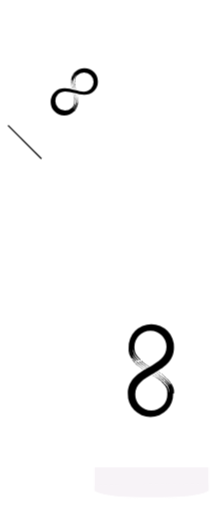
t = 0.00 s
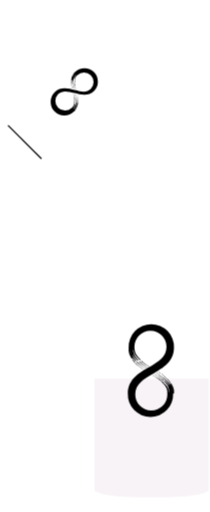
t = 0.75 s
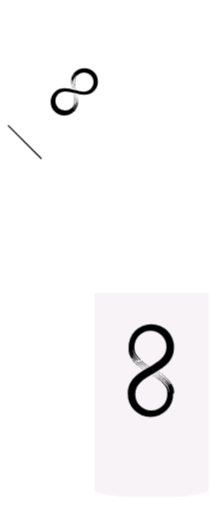
t = 1.50 s
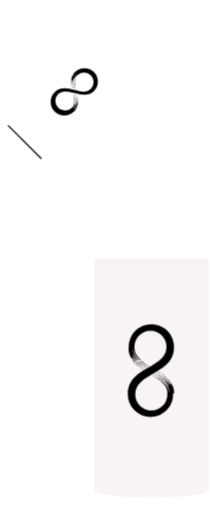
t = 2.25 s

The animated SVG that drew these frames (rendered in a browser with its animation timeline set to each time). Animation: 1 CSS @keyframes rule; one cycle of 3.00 s, repeats indefinitely.

<svg xmlns="http://www.w3.org/2000/svg" viewBox="0 0 82.16 200.5"><defs><style>@keyframes fill{0%{transform:scaleY(.1)}}.prefix__prefix__a{fill:#f7f3f7}.prefix__prefix__b{fill:none;stroke:#fff;stroke-miterlimit:10;stroke-width:.5px}.prefix__prefix__h,.prefix__prefix__i{fill:#000}</style></defs><path class="prefix__prefix__a" style="will-change:transform;transform-origin:100% 96%;animation:fill 3s ease infinite" d="M36.73 97.96H81.91999999999999V189.95999999999998H36.73z"/><path class="prefix__prefix__a" d="M81.67,191.9s-2.85,3-21.78,3c-21.32,0-23.41-3-23.41-3v-2.3l45.19-.33Z" transform="translate(.25 .25)"/><path class="prefix__prefix__b" d="M36.48,69.38V191.9s.62,2.8,21.63,2.8H60c21,0,21.63-2.8,21.63-2.8V69.38" transform="translate(.25 .25)"/><path class="prefix__prefix__b" d="M37.37,192.6v3.51S38,200,58.15,200H60c20.17,0,20.77-3.89,20.77-3.89V192.6" transform="translate(.25 .25)"/><path d="M60.27,40c0-2.77-.08-10.82-.08-13.3,0-5.89-1.74-9.54-8.1-9.54h-5.3v3.31l4.68-.6c4,0,6.05,1.39,6.05,6.14,0,2.53.08,11.77.08,14,0,4.33-2.05,8.68,1.37,8.68C62.13,48.68,60.27,44.07,60.27,40Z" transform="translate(.25 .25)" stroke="#fff" stroke-linejoin="round" stroke-linecap="round" stroke-width=".5" fill="none"/><path d="M81.67,69.38c0-4-10.24-6-10.24-9.87v-7H46.55v7c0,3.64-10.09,6.14-10.09,9.87Z" transform="translate(.25 .25)" stroke-linejoin="round" stroke-width=".5" stroke="#fff" fill="none"/><path class="prefix__prefix__b" d="M46.8 59.76L71.68 59.76"/><path transform="rotate(-45 28.345 36.66)" stroke="#fff" fill="#fff" stroke-linejoin="round" stroke-linecap="round" stroke-width=".5" d="M-2.32 27.59H58.16V46.08H-2.32z"/><path stroke="#000" stroke-linejoin="round" stroke-width=".5" fill="none" d="M16.18 62.15L3.1 49.07"/><path transform="rotate(-.27 106.218 -48.557)" stroke="#fff" fill="#fff" stroke-linejoin="round" stroke-width=".5" d="M42.74 0.04H61.230000000000004V8.86H42.74z"/><path class="prefix__prefix__h" d="M27.82 30.71a.12.12 0 0 0 0-.17.13.13 0 1 0-.19.17A.13.13 0 0 0 27.82 30.71zM27.77 31a.12.12 0 0 0 0-.17.11.11 0 0 0-.16 0 .1.1 0 0 0 0 .16A.12.12 0 0 0 27.77 31z" transform="translate(.25 .25)"/><path class="prefix__prefix__h" d="M27.73 31.21a.1.1 0 0 0 0-.15.11.11 0 1 0-.14.17A.11.11 0 0 0 27.73 31.21zM27.7 31.49a.11.11 0 0 0 0-.15.11.11 0 0 0-.15 0 .11.11 0 1 0 .18.13zM27.68 31.77a.1.1 0 0 0 0-.14.1.1 0 0 0-.14 0 .1.1 0 1 0 .18.1zM27.67 32.07a.1.1 0 1 0-.13 0A.1.1 0 0 0 27.67 32.07zM27.56 32.44a.09.09 0 1 0-.06-.12A.1.1 0 0 0 27.56 32.44zM27.59 32.77a.08.08 0 0 0 .11-.06.09.09 0 1 0-.11.06zM27.65 33.12a.07.07 0 0 0 .09-.07.08.08 0 0 0-.07-.1.1.1 0 0 0-.1.07A.09.09 0 0 0 27.65 33.12zM27.72 33.48s.08 0 .08-.08a.08.08 0 1 0-.08.08zM27.72 33.79a.08.08 0 0 0 .09.07.08.08 0 0 0 .07-.08.08.08 0 1 0-.16 0zM27.83 34.19a.06.06 0 0 0 .08.06.07.07 0 0 0 .06-.09s0-.06-.08-.06A.07.07 0 0 0 27.83 34.19zM28 31.68a.11.11 0 0 0-.06.15.11.11 0 0 0 .14.07.12.12 0 0 0 .07-.15A.12.12 0 0 0 28 31.68zM28 31.93a.1.1 0 0 0-.06.14.11.11 0 0 0 .14.07.12.12 0 0 0 .06-.14A.11.11 0 0 0 28 31.93zM28 32.19a.09.09 0 0 0-.06.13.1.1 0 0 0 .13.07.12.12 0 0 0 .06-.14A.1.1 0 0 0 28 32.19zM28 32.46a.08.08 0 0 0-.05.12.08.08 0 0 0 .12.06.1.1 0 1 0-.07-.18zM28.07 32.73a.09.09 0 1 0 .12.06A.09.09 0 0 0 28.07 32.73zM28.11 33a.1.1 0 0 0-.06.12.09.09 0 0 0 .12 0 .09.09 0 0 0 .06-.11A.1.1 0 0 0 28.11 33zM28.16 33.3a.09.09 0 0 0-.05.11.08.08 0 1 0 .16 0A.09.09 0 0 0 28.16 33.3zM28.17 33.71a.08.08 0 0 0 .1.06.09.09 0 0 0 .06-.1.07.07 0 0 0-.1-.06A.08.08 0 0 0 28.17 33.71zM28.24 34a.07.07 0 0 0 .09.06.08.08 0 1 0 0-.15A.07.07 0 0 0 28.24 34zM28.31 34.33a.08.08 0 0 0 .15 0 .07.07 0 0 0-.09-.06A.08.08 0 0 0 28.31 34.33zM28.43 32a.11.11 0 1 0 .09.2.11.11 0 0 0 .06-.14A.11.11 0 0 0 28.43 32zM28.45 32.29a.12.12 0 0 0-.06.15.11.11 0 0 0 .14.05.1.1 0 0 0 .06-.14A.12.12 0 0 0 28.45 32.29zM28.43 32.69a.1.1 0 0 0 .13.06.09.09 0 0 0 .05-.13.1.1 0 0 0-.13-.06A.09.09 0 0 0 28.43 32.69zM28.47 33a.09.09 0 0 0 .12.06.1.1 0 0 0 .06-.13.1.1 0 0 0-.13 0A.08.08 0 0 0 28.47 33zM28.57 33.12a.09.09 0 0 0 .06.18.08.08 0 0 0 .05-.12A.08.08 0 0 0 28.57 33.12zM28.62 33.42a.08.08 0 0 0-.05.11.09.09 0 0 0 .16-.06A.08.08 0 0 0 28.62 33.42zM28.68 33.72a.1.1 0 0 0-.05.11.08.08 0 0 0 .11.05.07.07 0 0 0 .05-.1A.09.09 0 0 0 28.68 33.72zM28.71 34.14a.07.07 0 0 0 .1 0 .08.08 0 0 0 .05-.1.09.09 0 0 0-.1-.05S28.69 34.1 28.71 34.14zM28.79 34.46a.08.08 0 0 0 .09.06.09.09 0 0 0 .05-.1.07.07 0 0 0-.09-.05A.07.07 0 0 0 28.79 34.46zM28.82 32.34a.11.11 0 0 0 0 .16.12.12 0 1 0 .12-.2A.11.11 0 0 0 28.82 32.34z" transform="translate(.25 .25)"/><path class="prefix__prefix__h" d="M28.84,32.59a.12.12,0,0,0,.05.15.11.11,0,0,0,.15,0,.12.12,0,0,0,0-.16A.12.12,0,0,0,28.84,32.59Z" transform="translate(.25 .25)"/><path class="prefix__prefix__h" d="M28.88 32.84a.12.12 0 0 0 .05.15.11.11 0 0 0 .14-.05.1.1 0 0 0 0-.14A.11.11 0 0 0 28.88 32.84zM28.93 33.11a.09.09 0 0 0 0 .13.11.11 0 0 0 .14-.05.1.1 0 0 0-.05-.13A.09.09 0 0 0 28.93 33.11zM29 33.38a.09.09 0 0 0 .05.12.1.1 0 0 0 .13 0 .11.11 0 0 0-.05-.13A.1.1 0 0 0 29 33.38zM29 33.66a.08.08 0 0 0 .05.11.09.09 0 0 0 .12 0 .09.09 0 0 0-.17-.07zM29.22 33.9a.08.08 0 0 0-.11 0 .08.08 0 0 0 .05.11.08.08 0 0 0 .11 0A.08.08 0 0 0 29.22 33.9zM29.29 34.19a.08.08 0 0 0-.05.15.07.07 0 0 0 .1 0A.08.08 0 0 0 29.29 34.19zM29.42 34.6a.08.08 0 0 0-.05-.1.07.07 0 0 0-.1 0 .08.08 0 0 0 .05.1A.1.1 0 0 0 29.42 34.6z" transform="translate(.25 .25)"/><path class="prefix__prefix__h" d="M36.58 28A5.34 5.34 0 0 0 29 28l-.08.09-.06.07a.19.19 0 0 0-.08.1.22.22 0 0 0-.09.1.27.27 0 0 0-.09.12.18.18 0 0 0-.09.13.18.18 0 0 0-.1.14.16.16 0 0 0-.09.15.16.16 0 0 0-.1.16.16.16 0 0 0-.09.18.14.14 0 0 0-.09.18h0a.16.16 0 0 0-.08.2h0a.14.14 0 0 0-.07.2h0l0 0a.14.14 0 0 0-.05.19h0l-.05 0a.14.14 0 0 0 0 .19l0 0a.1.1 0 0 0-.07 0 .13.13 0 1 0 .18 0l0 0a.1.1 0 0 0 .07 0 .12.12 0 0 0 0-.18h0a.13.13 0 0 0 .05-.19h0a.14.14 0 0 0 .07-.18h0a.14.14 0 0 0 .08-.17h0a.16.16 0 0 0 .1-.17.14.14 0 0 0 .1-.15.19.19 0 0 0 .11-.15.16.16 0 0 0 .11-.13.15.15 0 0 0 .1-.12.16.16 0 0 0 .1-.11.19.19 0 0 0 .1-.1h0s0 .05 0 .08a.19.19 0 0 0-.14.17h0a.2.2 0 0 0-.13.18h0a.18.18 0 0 0-.12.17h0a.16.16 0 0 0-.11.17v0a.16.16 0 0 0-.1.17h0a.17.17 0 0 0-.09.17s0 0 0 0a.15.15 0 0 0-.09.17 0 0 0 0 0 0 0 .14.14 0 0 0-.08.16s0 0 0 0a.14.14 0 0 0-.07.16s0 0 0 .05a.15.15 0 0 0-.08.16l0 0a.14.14 0 0 0-.07.16l0 .06a.13.13 0 0 0-.06.15A.09.09 0 0 0 28 31a.14.14 0 0 0-.07.16s0 .05.06.07a.13.13 0 0 0-.07.16.11.11 0 0 0 .08.07h0a.13.13 0 0 0-.07.16.12.12 0 0 0 .16.06.12.12 0 0 0 .07-.15.18.18 0 0 0-.08-.07h0a.12.12 0 0 0 .07-.16.1.1 0 0 0 0-.06.13.13 0 0 0 .08-.16.21.21 0 0 0 0-.06.12.12 0 0 0 .07-.16.05.05 0 0 0 0 0 .14.14 0 0 0 .07-.17l0 0a.14.14 0 0 0 .07-.17 0 0 0 0 0 0 0 .14.14 0 0 0 .08-.16v0a.14.14 0 0 0 .08-.16v0a.16.16 0 0 0 .09-.17h0a.16.16 0 0 0 .1-.17h0a.16.16 0 0 0 .1-.17.18.18 0 0 0 .12-.16.22.22 0 0 0 .12-.17A.18.18 0 0 0 29.1 29a.2.2 0 0 0 .09-.05l0 .06h0a.16.16 0 0 0-.12.15h0a.19.19 0 0 0-.11.16h0a.18.18 0 0 0-.1.16h0a.19.19 0 0 0-.09.16v0a.16.16 0 0 0-.08.16 0 0 0 0 0 0 0 .15.15 0 0 0-.08.16 0 0 0 0 0 0 0 .17.17 0 0 0-.07.16s0 0 0 0a.15.15 0 0 0-.07.15s0 0 0 0a.17.17 0 0 0-.06.16s0 0 0 .05a.14.14 0 0 0-.06.15l0 .06a.12.12 0 0 0-.05.15s0 0 0 .06a.13.13 0 0 0-.06.15.18.18 0 0 0 .05.07.14.14 0 0 0-.06.16.16.16 0 0 0 .07.07.11.11 0 0 0-.07.15.11.11 0 0 0 .1.08h0a.12.12 0 0 0-.07.15.12.12 0 0 0 .16.06.11.11 0 0 0 .06-.15.12.12 0 0 0-.1-.07h0a.12.12 0 0 0 .07-.15.16.16 0 0 0-.07-.07.13.13 0 0 0 .08-.16.1.1 0 0 0-.05-.06.14.14 0 0 0 .07-.16l0-.05a.14.14 0 0 0 .06-.16s0 0 0-.05a.13.13 0 0 0 .06-.15.05.05 0 0 0 0 0 .16.16 0 0 0 .07-.16l0 0a.15.15 0 0 0 .08-.16s0 0 0 0a.16.16 0 0 0 .07-.16h0a.18.18 0 0 0 .08-.16h0a.15.15 0 0 0 .09-.16h0a.17.17 0 0 0 .09-.16.18.18 0 0 0 .1-.15 40257001730887.86 40257001730887.86 0 0 1 .22-.3.17.17 0 0 0 .13-.14l.05 0a.11.11 0 0 0 0 .08.2.2 0 0 0-.12.16 29890029414942.3 29890029414942.3 0 0 1-.2.34.18.18 0 0 0-.08.18.18.18 0 0 0-.08.17.18.18 0 0 0-.07.19.16.16 0 0 0-.06.18h0a.17.17 0 0 0-.05.19h0a.14.14 0 0 0 0 .19h0a.16.16 0 0 0 0 .2h0a.14.14 0 0 0 0 .19l0 0a.13.13 0 0 0 0 .19l0 0a.14.14 0 0 0 0 .2h0s0 0 0 0a.13.13 0 0 0 0 .18h0l0 0a.13.13 0 0 0 0 .18h0a.12.12 0 0 0-.05.05.12.12 0 0 0 0 .17.13.13 0 0 0 .16 0 .12.12 0 0 0 0-.17h0L29 32a.13.13 0 0 0 0-.18h0l0 0a.13.13 0 0 0 0-.18l0 0a.14.14 0 0 0 0-.18l0 0a.13.13 0 0 0 0-.18h0a.15.15 0 0 0 0-.18h0a.17.17 0 0 0 0-.18h0a.17.17 0 0 0 0-.18h0a.15.15 0 0 0 .06-.17.16.16 0 0 0 .06-.17.19.19 0 0 0 .08-.17.18.18 0 0 0 .08-.16.19.19 0 0 0 .09-.15.16.16 0 0 0 .09-.15.19.19 0 0 0 .11-.15.21.21 0 0 0 .11-.15.22.22 0 0 0 .13-.14s.07 0 .09-.06l.08-.09a3.77 3.77 0 0 1 5.33 5.33c-1.7 1.7-3.82 1.14-6.27.49l-.05 0c-2.6-.69-5.53-1.47-7.88.88a5.32 5.32 0 0 0 7.53 7.53l.08-.08h0a.21.21 0 0 0 .06-.08A.16.16 0 0 0 29 43a.22.22 0 0 0 .09-.1.27.27 0 0 0 .09-.12.18.18 0 0 0 .09-.13.18.18 0 0 0 .1-.14.2.2 0 0 0 .1-.15.15.15 0 0 0 .09-.16 4.52 4.52 0 0 0 .18-.36h0a.16.16 0 0 0 .08-.2h0a.15.15 0 0 0 .06-.2h0a.14.14 0 0 0 .05-.19 0 0 0 0 0 0 0l0 0a.13.13 0 0 0 0-.19l0 0a.08.08 0 0 0 .07 0 .13.13 0 1 0-.16-.2.14.14 0 0 0 0 .18l0 0a.1.1 0 0 0-.07 0 .13.13 0 0 0 0 .18h0a.13.13 0 0 0-.05.19h0a.14.14 0 0 0-.07.18h0a.14.14 0 0 0-.08.17h0a.17.17 0 0 0-.11.17.17.17 0 0 0-.1.16.16.16 0 0 0-.11.14.17.17 0 0 0-.1.13.15.15 0 0 0-.11.12.18.18 0 0 0-.1.11.19.19 0 0 0-.1.1h0s0-.05 0-.08a.18.18 0 0 0 .14-.17h0a.2.2 0 0 0 .13-.18h0a.17.17 0 0 0 .12-.17h0a.16.16 0 0 0 .11-.17v0a.14.14 0 0 0 .1-.16v0a.17.17 0 0 0 .09-.17v0a.15.15 0 0 0 .08-.17 0 0 0 0 0 0 0 .17.17 0 0 0 .09-.17l0 0a.15.15 0 0 0 .08-.16l0 0a.17.17 0 0 0 .07-.16s0 0 0-.05a.14.14 0 0 0 .07-.16l0-.06a.13.13 0 0 0 .06-.15.09.09 0 0 0 0-.06.14.14 0 0 0 .07-.16l-.06-.07a.12.12 0 0 0 .07-.15.11.11 0 0 0-.08-.08h0a.12.12 0 0 0 .07-.15.12.12 0 0 0-.16-.07.12.12 0 0 0-.07.15.18.18 0 0 0 .08.07h0a.12.12 0 0 0-.07.16.1.1 0 0 0 0 .06.13.13 0 0 0-.08.16l0 .06a.13.13 0 0 0-.07.16.05.05 0 0 0 0 0 .15.15 0 0 0-.07.17l0 0a.13.13 0 0 0-.07.16v0a.15.15 0 0 0-.08.16s0 0 0 0a.14.14 0 0 0-.08.16v0a.17.17 0 0 0-.09.17h0a.16.16 0 0 0-.1.17h0a.17.17 0 0 0-.1.17.18.18 0 0 0-.12.17.19.19 0 0 0-.12.16.18.18 0 0 0-.13.16.14.14 0 0 0-.08 0 .14.14 0 0 0 0-.06h0a.19.19 0 0 0 .12-.15h0a.19.19 0 0 0 .11-.16h0a.18.18 0 0 0 .1-.16h0a.19.19 0 0 0 .09-.16v0a.16.16 0 0 0 .08-.16v0a.15.15 0 0 0 .08-.16s0 0 0 0A.14.14 0 0 0 29.3 41s0 0 0 0a.15.15 0 0 0 .07-.15s0 0 0-.05a.13.13 0 0 0 .06-.15s0 0 0 0a.13.13 0 0 0 .06-.15l0-.06a.12.12 0 0 0 .05-.15s0 0 0-.06a.13.13 0 0 0 .06-.16.15.15 0 0 0-.05-.06.12.12 0 0 0 .06-.16.13.13 0 0 0-.06-.07.11.11 0 0 0 .06-.15.11.11 0 0 0-.1-.08h0a.12.12 0 0 0 .07-.15.12.12 0 0 0-.16-.06.11.11 0 0 0-.06.15.12.12 0 0 0 .1.07h0a.11.11 0 0 0-.06.15.09.09 0 0 0 .06.07.13.13 0 0 0-.08.16.1.1 0 0 0 .05.06.14.14 0 0 0-.07.16.1.1 0 0 0 0 0 .14.14 0 0 0-.07.16.13.13 0 0 0 0 0 .12.12 0 0 0-.07.15l0 0a.16.16 0 0 0-.07.16l0 0a.13.13 0 0 0-.07.16v0a.16.16 0 0 0-.07.16 0 0 0 0 0 0 0 .15.15 0 0 0-.08.16h0a.17.17 0 0 0-.09.16h0a.19.19 0 0 0-.09.16.18.18 0 0 0-.1.15.21.21 0 0 0-.11.15.19.19 0 0 0-.11.15.19.19 0 0 0-.13.14l-.05 0a.13.13 0 0 0 0-.08.2.2 0 0 0 .12-.16 12454178922891.74 12454178922891.74 0 0 1 .2-.34.21.21 0 0 0 .09-.18 62583237997557.33 62583237997557.33 0 0 1 .14-.36.16.16 0 0 0 .06-.18h0a.15.15 0 0 0 .05-.19h0a.14.14 0 0 0 0-.19h0a.15.15 0 0 0 0-.19l0 0a.14.14 0 0 0 0-.19l0 0a.14.14 0 0 0 0-.19l0 0a.14.14 0 0 0 0-.2h0l0 0a.14.14 0 0 0 0-.19h0l0 0a.14.14 0 0 0 0-.18h0a.12.12 0 0 0 .05 0A.13.13 0 0 0 29 39a.14.14 0 0 0-.17 0 .12.12 0 0 0 0 .17h0a.1.1 0 0 0 0 0 .13.13 0 0 0 0 .18h0l-.05 0a.13.13 0 0 0 0 .18l0 0a.14.14 0 0 0 0 .18l0 0a.14.14 0 0 0 0 .18h0a.15.15 0 0 0 0 .18h0a.15.15 0 0 0 0 .18h0a.16.16 0 0 0-.05.18h0a28532314006867.39 28532314006867.39 0 0 1-.12.34.19.19 0 0 0-.08.17.18.18 0 0 0-.08.16.19.19 0 0 0-.09.15.2.2 0 0 0-.09.16.19.19 0 0 0-.11.14.21.21 0 0 0-.11.15.2.2 0 0 0-.13.14s-.07 0-.09.06l-.08.09a3.77 3.77 0 0 1-5.33-5.33c1.71-1.71 4-1.11 6.36-.47l.08 0c2.54.67 5.42 1.44 7.77-.9A5.35 5.35 0 0 0 36.58 28zm-7.44.5l-.06 0h0s.05 0 .06 0S29.15 28.46 29.14 28.48zm.15.39h0s-.05 0-.06 0 0 0 0-.06l.07 0S29.29 28.86 29.29 28.87zm.14-.15l-.05 0v0l.05 0zm.26.28h0a.17.17 0 0 1 0-.05h0zm-1 13.8l.06 0h0l-.06 0zm-.15-.4h0l.07 0a.14.14 0 0 0 0 .06.07.07 0 0 0-.06 0S28.55 42.41 28.55 42.4zm-.13.15l0 0s0 0 0 0l-.05 0zm-.27-.28h0a.08.08 0 0 0 0 .05h0zM30 40.56a.12.12 0 0 0 0 .17.14.14 0 0 0 .18 0 .12.12 0 0 0 0-.17A.12.12 0 0 0 30 40.56zM30.07 40.31a.12.12 0 0 0 0 .17.11.11 0 0 0 .16 0 .1.1 0 0 0 0-.16A.12.12 0 0 0 30.07 40.31zM30.12 40.06a.1.1 0 0 0 0 .15.11.11 0 1 0 .14-.17A.1.1 0 0 0 30.12 40.06zM30.15 39.78a.1.1 0 0 0 0 .15.1.1 0 0 0 .15 0 .11.11 0 0 0-.18-.12zM30.17 39.5a.11.11 0 0 0 0 .14.11.11 0 0 0 .15 0 .12.12 0 0 0 0-.14A.1.1 0 0 0 30.17 39.5zM30.17 39.2a.1.1 0 0 0 0 .13.09.09 0 0 0 .13 0 .1.1 0 0 0-.05-.13A.1.1 0 0 0 30.17 39.2zM30.28 38.83a.09.09 0 0 0-.12.06.1.1 0 0 0 .06.12.09.09 0 0 0 .06-.18zM30.25 38.5a.09.09 0 0 0-.11.06.09.09 0 0 0 .07.11.09.09 0 0 0 .1-.06A.08.08 0 0 0 30.25 38.5zM30.19 38.15a.08.08 0 0 0-.09.07.08.08 0 0 0 .07.1.1.1 0 0 0 .1-.08S30.24 38.16 30.19 38.15zM30.13 37.79a.08.08 0 0 0-.09.08.08.08 0 0 0 .16 0A.07.07 0 0 0 30.13 37.79z" transform="translate(.25 .25)"/><path class="prefix__prefix__h" d="M30.12 37.48a.08.08 0 0 0-.08-.07.08.08 0 0 0-.08.08.09.09 0 0 0 .09.08A.09.09 0 0 0 30.12 37.48zM30 37.08a.08.08 0 0 0-.09-.06.07.07 0 0 0-.06.09s.05.06.09.06A.09.09 0 0 0 30 37.08zM29.86 39.59a.12.12 0 0 0 .07-.15.11.11 0 0 0-.15-.06.11.11 0 0 0-.07.14A.12.12 0 0 0 29.86 39.59zM29.85 39.33a.09.09 0 0 0 .06-.13.1.1 0 0 0-.14-.06.1.1 0 0 0-.06.13A.1.1 0 0 0 29.85 39.33z" transform="translate(.25 .25)"/><path class="prefix__prefix__h" d="M29.89 39a.09.09 0 0 0-.13-.06.1.1 0 0 0-.06.13.11.11 0 0 0 .14.06A.09.09 0 0 0 29.89 39zM29.81 38.81a.08.08 0 0 0 .05-.12.09.09 0 0 0-.12-.06.1.1 0 1 0 .07.18zM29.77 38.54a.09.09 0 1 0-.12-.06A.09.09 0 0 0 29.77 38.54zM29.73 38.26a.1.1 0 0 0 .06-.12.1.1 0 0 0-.12 0 .08.08 0 0 0-.05.11A.09.09 0 0 0 29.73 38.26zM29.68 38a.09.09 0 0 0 .05-.11.08.08 0 1 0-.16 0A.09.09 0 0 0 29.68 38zM29.67 37.56a.08.08 0 0 0-.1-.06.1.1 0 0 0-.06.1.09.09 0 0 0 .11.06A.07.07 0 0 0 29.67 37.56zM29.6 37.26a.07.07 0 0 0-.09-.06.08.08 0 0 0-.06.09.08.08 0 0 0 .1.06A.07.07 0 0 0 29.6 37.26zM29.53 36.94a.08.08 0 0 0-.15 0 .07.07 0 0 0 .09.06A.08.08 0 0 0 29.53 36.94zM29.41 39.23a.1.1 0 0 0 .06-.14.11.11 0 0 0-.15-.06.12.12 0 0 0-.06.14A.11.11 0 0 0 29.41 39.23zM29.39 39a.12.12 0 0 0 .06-.14.11.11 0 0 0-.14-.06.1.1 0 0 0-.06.14A.12.12 0 0 0 29.39 39zM29.36 38.71a.1.1 0 0 0 .06-.13.11.11 0 0 0-.14-.06.09.09 0 0 0-.05.13A.1.1 0 0 0 29.36 38.71zM29.32 38.43a.09.09 0 0 0 .06-.12.1.1 0 0 0-.13-.06.1.1 0 0 0-.05.13A.09.09 0 0 0 29.32 38.43zM29.28 38.15a.1.1 0 0 0-.07-.18.09.09 0 0 0-.05.12A.09.09 0 0 0 29.28 38.15zM29.22 37.85a.09.09 0 0 0-.06-.16.08.08 0 0 0-.05.11A.08.08 0 0 0 29.22 37.85zM29.16 37.55a.1.1 0 0 0 .05-.11.08.08 0 0 0-.11 0 .08.08 0 0 0-.05.1A.09.09 0 0 0 29.16 37.55zM29.14 37.13s-.06-.07-.1-.05a.07.07 0 0 0-.05.1.07.07 0 0 0 .09 0A.08.08 0 0 0 29.14 37.13zM29.06 36.81s-.06-.07-.1-.05a.07.07 0 0 0 0 .14A.08.08 0 0 0 29.06 36.81zM29 38.93a.12.12 0 0 0-.05-.16.13.13 0 0 0-.16 0 .12.12 0 0 0 .21.12z" transform="translate(.25 .25)"/><path class="prefix__prefix__h" d="M29 38.68a.11.11 0 1 0-.2-.1.11.11 0 0 0 0 .15A.12.12 0 0 0 29 38.68zM29 38.43a.11.11 0 0 0-.05-.15.11.11 0 0 0-.14 0 .1.1 0 0 0 .05.14A.1.1 0 0 0 29 38.43zM28.92 38.16a.1.1 0 0 0-.05-.13.11.11 0 0 0-.14 0 .1.1 0 0 0 .05.13A.1.1 0 0 0 28.92 38.16zM28.86 37.89a.09.09 0 0 0-.05-.12.08.08 0 0 0-.12 0 .11.11 0 0 0 0 .13A.1.1 0 0 0 28.86 37.89zM28.8 37.61a.08.08 0 0 0-.05-.11.09.09 0 0 0-.12 0 .09.09 0 0 0 .05.12A.08.08 0 0 0 28.8 37.61zM28.62 37.38a.09.09 0 0 0 .11-.05.08.08 0 0 0-.05-.11.08.08 0 0 0-.11 0A.1.1 0 0 0 28.62 37.38zM28.65 37a.07.07 0 0 0 0-.1.07.07 0 0 0-.1 0 .09.09 0 0 0 .05.11A.07.07 0 0 0 28.65 37zM28.42 36.68a.07.07 0 0 0 0 .09.07.07 0 0 0 .1 0 .08.08 0 0 0-.05-.1A.09.09 0 0 0 28.42 36.68z" transform="translate(.25 .25)"/><path class="prefix__prefix__i" d="M51.7 140.33a.19.19 0 0 0-.21.19.2.2 0 0 0 .19.22.22.22 0 0 0 .22-.2.2.2 0 0 0-.2-.21M51.92 140.7a.2.2 0 1 0 .2.19.19.19 0 0 0-.2-.19M52.17 141.08a.19.19 0 0 0-.17.2.19.19 0 0 0 .21.17.19.19 0 1 0 0-.37M52.45 141.46a.17.17 0 0 0-.14.21.18.18 0 0 0 .21.14.18.18 0 0 0 .14-.21.17.17 0 0 0-.21-.14M52.85 142.17A.18.18 0 0 0 53 142a.16.16 0 0 0-.21-.11.17.17 0 0 0-.12.21.18.18 0 0 0 .21.12M53.1 142.22a.16.16 0 0 0-.09.21.17.17 0 0 0 .21.1.17.17 0 0 0 .1-.22.18.18 0 0 0-.22-.09M53.48 142.6a.16.16 0 0 0-.07.21.16.16 0 1 0 .28-.14.15.15 0 0 0-.21-.07M53.9 143a.15.15 0 0 0 0 .2.14.14 0 0 0 .21 0 .15.15 0 0 0 0-.2.16.16 0 0 0-.21-.05M54.53 143.58a.15.15 0 0 0 0-.2.14.14 0 0 0-.2 0 .12.12 0 0 0 0 .19.14.14 0 0 0 .2 0M55 143.93a.14.14 0 0 0 0-.2.14.14 0 0 0-.2.19.14.14 0 0 0 .2 0M55.39 144.1a.12.12 0 0 0 0 .18.13.13 0 1 0 .17-.2.13.13 0 0 0-.18 0M56 144.46a.12.12 0 0 0 0 .17.13.13 0 0 0 .18 0 .14.14 0 0 0 0-.18.13.13 0 0 0-.17 0M53.48 141.4a.19.19 0 0 0-.25.1.18.18 0 0 0 .1.24.19.19 0 0 0 .25-.09.2.2 0 0 0-.1-.25M53.77 141.69a.18.18 0 0 0-.24.09.18.18 0 0 0 .1.24.19.19 0 0 0 .24-.09.19.19 0 0 0-.1-.24M54.08 142a.17.17 0 0 0-.14.32.17.17 0 0 0 .23-.09.18.18 0 0 0-.09-.23M54.5 142.48a.16.16 0 1 0-.22.09.18.18 0 0 0 .22-.09M54.64 142.84a.17.17 0 0 0 .21-.08.16.16 0 0 0-.08-.21.16.16 0 0 0-.13.29M55.22 143a.14.14 0 0 0-.07-.2.14.14 0 0 0-.2.07.15.15 0 0 0 .06.2.15.15 0 0 0 .21-.07M55.55 143.13a.14.14 0 0 0-.19.06.13.13 0 0 0 0 .19.15.15 0 0 0 .2 0 .15.15 0 0 0-.06-.2M55.78 143.47a.14.14 0 0 0 0 .19.13.13 0 0 0 .19 0 .14.14 0 0 0-.05-.19.14.14 0 0 0-.19.05M56.23 143.76a.13.13 0 1 0 .18 0 .12.12 0 0 0-.18 0M56.7 144a.14.14 0 0 0 0 .18.13.13 0 0 0 .15-.21.15.15 0 0 0-.18 0M54.42 141.28a.2.2 0 0 0-.25.1.18.18 0 0 0 .1.24.19.19 0 1 0 .15-.34M54.73 141.56a.19.19 0 0 0-.23.1.18.18 0 0 0 .1.23.17.17 0 0 0 .23-.09.18.18 0 0 0-.1-.24M54.85 141.94a.17.17 0 0 0 .09.22.17.17 0 0 0 .23-.09.17.17 0 0 0-.1-.22.16.16 0 0 0-.22.09M55.31 142.43a.15.15 0 0 0 .21-.08.16.16 0 0 0-.09-.22.17.17 0 0 0-.21.09.15.15 0 0 0 .09.21M55.69 142.71a.17.17 0 0 0 .21-.08.16.16 0 0 0-.09-.21.17.17 0 0 0-.2.08.17.17 0 0 0 .08.21M56.29 142.91a.15.15 0 0 0-.07-.2.14.14 0 0 0-.19.08.13.13 0 0 0 .07.19.14.14 0 0 0 .19-.07M56.65 143a.14.14 0 0 0-.19.06.15.15 0 0 0 .07.19.14.14 0 0 0 .18-.07.12.12 0 0 0-.06-.18M56.92 143.36a.13.13 0 1 0 .24.12.15.15 0 0 0-.06-.18.13.13 0 0 0-.18.06M57.45 143.82a.13.13 0 0 0 .13-.22.14.14 0 0 0-.18.05.13.13 0 0 0 .05.17M55.13 141.05a.19.19 0 1 0 .09.37.19.19 0 0 0 .14-.24.18.18 0 0 0-.23-.13M55.44 141.31a.19.19 0 0 0-.13.23.19.19 0 0 0 .23.13.19.19 0 0 0 .13-.23.19.19 0 0 0-.23-.13M55.77 141.58a.17.17 0 1 0 .11.33.17.17 0 1 0-.11-.33M56.12 141.84a.17.17 0 0 0-.1.22.18.18 0 0 0 .22.1.17.17 0 0 0 .1-.21.18.18 0 0 0-.22-.11M56.49 142.11a.16.16 0 1 0 .21.09.16.16 0 0 0-.21-.09M56.89 142.37a.16.16 0 0 0-.09.2.16.16 0 0 0 .2.08.15.15 0 0 0-.11-.28M57.3 142.64a.13.13 0 0 0-.08.18.14.14 0 0 0 .19.08.14.14 0 1 0-.11-.26M57.84 143.15a.14.14 0 1 0-.18-.07.14.14 0 0 0 .18.07M58.29 143.4a.13.13 0 0 0 .06-.17.13.13 0 0 0-.17-.06.13.13 0 0 0 .11.23" transform="translate(.25 .25)"/><path class="prefix__prefix__i" d="M67.84,153.85a.3.3,0,0,0,0-.21.32.32,0,0,0,0-.23.26.26,0,0,0,0-.24.29.29,0,0,0,0-.27.32.32,0,0,0,0-.28.29.29,0,0,0-.07-.29.28.28,0,0,0-.07-.3.27.27,0,0,0-.1-.31.25.25,0,0,0-.11-.32h0a.26.26,0,0,0-.14-.33h0s0,0,0,0a.24.24,0,0,0-.14-.31h0s0,0,0,0a.24.24,0,0,0-.16-.29h0a.2.2,0,0,0,0-.08.23.23,0,0,0-.18-.26h-.07a.16.16,0,0,0,0-.11.21.21,0,0,0-.18-.24.22.22,0,0,0-.24.19.22.22,0,0,0,.19.24h0l0,.1a.22.22,0,0,0,.17.27h0a.16.16,0,0,0,0,.07.24.24,0,0,0,.16.28.08.08,0,0,0,0,0,.25.25,0,0,0,.13.3l0,0a.24.24,0,0,0,.1.3h0a.25.25,0,0,0,.08.31.27.27,0,0,0,0,.31,4.5,4.5,0,0,1,.08.57.27.27,0,0,0,0,.26,5.53,5.53,0,0,0,0,.48.08.08,0,0,0,0,0,.34.34,0,0,0-.06-.12.32.32,0,0,0,0-.37h0a.3.3,0,0,0,0-.36h0a.29.29,0,0,0-.05-.34h0a.28.28,0,0,0-.07-.33s0,0,0,0a.3.3,0,0,0-.08-.32h0a.27.27,0,0,0-.09-.31l0,0a.27.27,0,0,0-.1-.3l0,0a.25.25,0,0,0-.1-.29s0,0-.06,0a.24.24,0,0,0-.1-.28l-.07,0a.24.24,0,0,0-.11-.28L66,150a.22.22,0,0,0-.1-.26.23.23,0,0,0-.11,0,.22.22,0,0,0-.11-.26.23.23,0,0,0-.12,0,.2.2,0,0,0-.1-.26.2.2,0,0,0-.15,0,.2.2,0,0,0-.28-.26l0,0a.2.2,0,0,0-.1-.26.19.19,0,0,0-.26.1.2.2,0,0,0,.09.26.23.23,0,0,0,.18,0l0,0a.2.2,0,0,0,.1.27.19.19,0,0,0,.13,0,.2.2,0,0,0,.1.28.2.2,0,0,0,.11,0,.22.22,0,0,0,.1.28.15.15,0,0,0,.09,0,.23.23,0,0,0,.1.28l.07,0a.25.25,0,0,0,.1.28l.06,0a.24.24,0,0,0,.1.29h0a.27.27,0,0,0,.09.3h0a.25.25,0,0,0,.09.3h0a.27.27,0,0,0,.09.31h0a.28.28,0,0,0,.08.32,11.35,11.35,0,0,1,.11.66.29.29,0,0,0,0,.34.33.33,0,0,0,0,.16.2.2,0,0,0,0-.09h0a.31.31,0,0,0,0-.32h0a.3.3,0,0,0,0-.31h0a.26.26,0,0,0-.07-.3s0,0,0,0a.26.26,0,0,0-.07-.29l0,0a.28.28,0,0,0-.09-.29h0a.27.27,0,0,0-.1-.28s0,0,0,0a.26.26,0,0,0-.1-.27l-.06,0a.25.25,0,0,0-.11-.26s0,0-.06,0a.26.26,0,0,0-.12-.26l-.08,0a.23.23,0,0,0-.11-.25.18.18,0,0,0-.1,0,.22.22,0,0,0-.12-.25.24.24,0,0,0-.12,0,.2.2,0,0,0-.11-.25.22.22,0,0,0-.14,0,.21.21,0,0,0-.11-.26.29.29,0,0,0-.16,0,.19.19,0,0,0-.1-.26.2.2,0,0,0-.22,0,.13.13,0,0,0,0-.06.2.2,0,0,0-.11-.25.19.19,0,0,0-.25.1.19.19,0,0,0,.1.26.2.2,0,0,0,.21,0l0,0a.21.21,0,0,0,.1.27.26.26,0,0,0,.15,0,.22.22,0,0,0,.11.28h.12a.22.22,0,0,0,.11.27.18.18,0,0,0,.1,0,.22.22,0,0,0,.11.26l.08,0a.25.25,0,0,0,.11.26l.07,0a.22.22,0,0,0,.11.26l0,0a.26.26,0,0,0,.11.27l0,0a.25.25,0,0,0,.11.27h0a.27.27,0,0,0,.09.29h0a.28.28,0,0,0,.08.29h0a.27.27,0,0,0,.08.29.28.28,0,0,0,.06.3.3.3,0,0,0,.05.3.29.29,0,0,0,0,.31.31.31,0,0,0,0,.31l0,.08a.27.27,0,0,0-.06-.12,9.34,9.34,0,0,0-.13-.65.34.34,0,0,0-.09-.32.32.32,0,0,0-.11-.31.28.28,0,0,0-.12-.3.26.26,0,0,0-.13-.29.28.28,0,0,0-.15-.29h0A.26.26,0,0,0,65,151v0a.25.25,0,0,0-.19-.26v0a.25.25,0,0,0-.21-.25v0a.24.24,0,0,0-.22-.23s0,0,0,0a.24.24,0,0,0-.25-.22.13.13,0,0,0,0-.06.24.24,0,0,0-.25-.2h0a.15.15,0,0,0,0-.07.22.22,0,0,0-.25-.18h0a.14.14,0,0,0,0-.09.21.21,0,0,0-.24-.17l-.06,0a.22.22,0,0,0,0-.12.22.22,0,0,0-.25-.15.21.21,0,0,0,.09.4l.05,0a.17.17,0,0,0,0,.12.22.22,0,0,0,.25.17h0a.28.28,0,0,0,0,.09.22.22,0,0,0,.24.19s0,0,0,.07a.24.24,0,0,0,.23.19s0,0,0,.06a.24.24,0,0,0,.21.22s0,0,0,0a.27.27,0,0,0,.2.23,0,0,0,0,0,0,0,.26.26,0,0,0,.17.24v0a.24.24,0,0,0,.15.25h0a.29.29,0,0,0,.14.27.28.28,0,0,0,.12.28A.27.27,0,0,0,65,152a.28.28,0,0,0,.09.28.33.33,0,0,0,.08.3.29.29,0,0,0,.07.29.3.3,0,0,0,0,.3.27.27,0,0,0,0,.3.33.33,0,0,0,0,.32.28.28,0,0,0,0,.18v.2a6.28,6.28,0,0,1-12.56,0c0-4,3.37-6,6.94-8.05l.13-.07c3.79-2.19,8.09-4.68,8.09-10.21a8.88,8.88,0,1,0-17.75,0v.2a.56.56,0,0,0,0,.16.31.31,0,0,0,0,.21.28.28,0,0,0,0,.22.31.31,0,0,0,0,.25.3.3,0,0,0,0,.26.29.29,0,0,0,.06.28.26.26,0,0,0,.06.29.28.28,0,0,0,.08.31.25.25,0,0,0,.09.31.26.26,0,0,0,.11.32h0a.23.23,0,0,0,.13.32s0,0,0,0a.23.23,0,0,0,.15.3h0l0,0a.23.23,0,0,0,.17.28h0a.21.21,0,0,0,0,.07.22.22,0,0,0,.17.27h.07a.14.14,0,0,0,0,.11.22.22,0,0,0,.19.24.21.21,0,0,0,.23-.19.21.21,0,0,0-.18-.24h0a.17.17,0,0,0,.06-.1.23.23,0,0,0-.18-.26h0l0-.07a.23.23,0,0,0-.16-.28l0-.05a.24.24,0,0,0-.13-.29s0,0,0,0a.25.25,0,0,0-.1-.31h0a.25.25,0,0,0-.07-.31.27.27,0,0,0-.06-.31.28.28,0,0,0-.05-.29.26.26,0,0,0,0-.28,55.21,55.21,0,0,0,0-.51.33.33,0,0,0,0-.24,0,0,0,0,0,0,0,.24.24,0,0,0,.06.11.35.35,0,0,0,0,.38.32.32,0,0,0,0,.36h0a.29.29,0,0,0,.06.35h0a.28.28,0,0,0,.07.33h0a.27.27,0,0,0,.08.32s0,0,0,0a.27.27,0,0,0,.09.31l0,0a.25.25,0,0,0,.09.3l0,0a.25.25,0,0,0,.09.29l.06,0a.26.26,0,0,0,.1.28l.08,0a.21.21,0,0,0,.1.27.16.16,0,0,0,.09,0,.23.23,0,0,0,.11.27.16.16,0,0,0,.1,0,.22.22,0,0,0,.11.27.25.25,0,0,0,.12,0,.21.21,0,0,0,.11.26.22.22,0,0,0,.14,0,.2.2,0,0,0,.1.27.19.19,0,0,0,.18,0l0,0a.2.2,0,0,0,.1.26.21.21,0,0,0,.27-.1.2.2,0,0,0-.1-.26.2.2,0,0,0-.17,0l0,0a.21.21,0,0,0-.1-.27.2.2,0,0,0-.13,0,.23.23,0,0,0-.11-.29.17.17,0,0,0-.1,0,.22.22,0,0,0-.11-.28.13.13,0,0,0-.08,0,.23.23,0,0,0-.11-.27l-.07,0a.23.23,0,0,0-.1-.28l-.06,0a.24.24,0,0,0-.1-.29l0,0a.24.24,0,0,0-.09-.29h0a.27.27,0,0,0-.09-.31h0a.3.3,0,0,0-.08-.32h0a.29.29,0,0,0-.07-.32.31.31,0,0,0-.07-.33.29.29,0,0,0-.05-.33.32.32,0,0,0,0-.35.29.29,0,0,0,0-.16l0,.1h0a.33.33,0,0,0,0,.33h0a.31.31,0,0,0,.06.32h0a.3.3,0,0,0,.07.3l0,0a.27.27,0,0,0,.08.29l0,0a.27.27,0,0,0,.09.28l0,0a.26.26,0,0,0,.09.28l0,0a.26.26,0,0,0,.11.27s0,0,.05,0a.25.25,0,0,0,.11.26s0,0,.07,0a.23.23,0,0,0,.11.25.11.11,0,0,0,.08,0,.23.23,0,0,0,.11.25.19.19,0,0,0,.1,0,.22.22,0,0,0,.12.25.23.23,0,0,0,.12,0,.2.2,0,0,0,.11.25.17.17,0,0,0,.14,0,.22.22,0,0,0,.11.26.22.22,0,0,0,.16,0,.21.21,0,0,0,.1.27.22.22,0,0,0,.22,0l0,0a.19.19,0,0,0,.1.25.19.19,0,1,0,.15-.35.18.18,0,0,0-.2,0l0-.05a.2.2,0,0,0-.1-.27.19.19,0,0,0-.15,0,.21.21,0,0,0-.1-.28.2.2,0,0,0-.13,0,.21.21,0,0,0-.11-.27.16.16,0,0,0-.1,0,.23.23,0,0,0-.11-.27l-.08,0a.23.23,0,0,0-.11-.26l-.06,0a.26.26,0,0,0-.11-.27l0,0a.25.25,0,0,0-.11-.27h0a.28.28,0,0,0-.1-.28s0,0,0,0a.28.28,0,0,0-.1-.28h0a.28.28,0,0,0-.09-.29h0a.26.26,0,0,0-.07-.29,9.46,9.46,0,0,1-.11-.6.34.34,0,0,0,0-.31.33.33,0,0,0,0-.32.11.11,0,0,0,0-.07.75.75,0,0,0,.07.12.35.35,0,0,0,0,.33.34.34,0,0,0,.08.32,3.05,3.05,0,0,0,.19.62.31.31,0,0,0,.12.31.28.28,0,0,0,.13.29.28.28,0,0,0,.16.29h0a.27.27,0,0,0,.18.28h0a.27.27,0,0,0,.19.27v0a.24.24,0,0,0,.2.25v0a.24.24,0,0,0,.22.24v0a.24.24,0,0,0,.24.22s0,0,0,.05a.23.23,0,0,0,.26.2h0s0,.05,0,.07a.23.23,0,0,0,.25.19h0a.27.27,0,0,0,0,.09.22.22,0,0,0,.25.17l0,0a.25.25,0,0,0,0,.12.2.2,0,1,0,.39-.09.2.2,0,0,0-.24-.15l0,0a.25.25,0,0,0,0-.12.2.2,0,0,0-.24-.17h0a.33.33,0,0,0,0-.1.22.22,0,0,0-.24-.18.17.17,0,0,0,0-.07.24.24,0,0,0-.23-.2.09.09,0,0,0,0-.05.24.24,0,0,0-.21-.22v0a.24.24,0,0,0-.19-.23v0a.24.24,0,0,0-.17-.24s0,0,0,0a.29.29,0,0,0-.16-.26h0a.25.25,0,0,0-.14-.27,9.91,9.91,0,0,1-.23-.56,9.52,9.52,0,0,1-.17-.58.31.31,0,0,0-.06-.29.35.35,0,0,0,0-.3,9.8,9.8,0,0,1-.07-.62.3.3,0,0,0,0-.18v-.2a6.28,6.28,0,0,1,12.56,0c0,4-3.16,5.85-6.82,8l-.08,0c-3.87,2.24-8.25,4.78-8.25,10.32a8.88,8.88,0,1,0,17.75,0V154h0a.41.41,0,0,0,0-.16M51.41,136.38l0,0,0-.08s0,0,0,.05,0,0,0,.08m15.16,17.33,0,0a.25.25,0,0,0,0,.07.08.08,0,0,0,0,0,.13.13,0,0,0,0-.08m.62.08,0,0a.29.29,0,0,0,0-.1s0,0,0,0a.3.3,0,0,0,0,.13m-1.25.06a.3.3,0,0,0,0-.08s0,0,0-.05a.32.32,0,0,0,0,.09v0M50.8,136.3l0,0a.36.36,0,0,0,0,.11v0a.69.69,0,0,0,0-.13m1.25-.06,0,.07a.43.43,0,0,1,0,.05l0-.08s0,0,0,0M66.6,153.4a.22.22,0,0,0,0,.11l0-.07h0a.27.27,0,0,0,0-.12l0,.08M51.39,136.69a.25.25,0,0,0,0-.11l0,.06h0a.31.31,0,0,0,0,.13.35.35,0,0,0,0-.08" transform="translate(.25 .25)"/><path class="prefix__prefix__i" d="M66.28,149.76a.21.21,0,0,0,.22-.2.2.2,0,0,0-.2-.21.19.19,0,0,0-.21.19.2.2,0,0,0,.19.22" transform="translate(.25 .25)"/><path class="prefix__prefix__i" d="M66.06 149.39a.2.2 0 0 0 0-.4.21.21 0 0 0-.19.21.2.2 0 0 0 .2.19M65.82 149a.18.18 0 0 0 .16-.21.17.17 0 0 0-.2-.16.18.18 0 0 0-.17.2.19.19 0 0 0 .21.17M65.54 148.63a.18.18 0 0 0 .14-.21.18.18 0 0 0-.21-.14.19.19 0 0 0-.15.21.18.18 0 0 0 .22.14M65.13 147.92a.18.18 0 0 0-.12.21.17.17 0 0 0 .21.12.17.17 0 1 0-.09-.33M64.88 147.87a.17.17 0 0 0 .1-.21.17.17 0 0 0-.22-.1.17.17 0 0 0 .12.31M64.5 147.49a.16.16 0 0 0-.14-.28.15.15 0 0 0-.07.21.16.16 0 0 0 .21.07M64.08 147.11a.15.15 0 0 0 0-.21.15.15 0 0 0-.2-.05.15.15 0 0 0 0 .21.15.15 0 0 0 .2.05M63.45 146.5a.14.14 0 0 0 0 .2.14.14 0 0 0 .2 0 .15.15 0 0 0 0-.2.17.17 0 0 0-.21 0M63 146.16a.13.13 0 1 0 .18.2.14.14 0 0 0 0-.2.14.14 0 0 0-.19 0M62.6 146a.13.13 0 0 0-.2-.17.12.12 0 0 0 0 .18.13.13 0 0 0 .19 0M62 145.63a.13.13 0 1 0-.21-.14.12.12 0 0 0 0 .17.13.13 0 0 0 .18 0M64.5 148.69a.19.19 0 0 0 .25-.1.18.18 0 0 0-.09-.25.19.19 0 0 0-.25.1.19.19 0 0 0 .09.25M64.21 148.4a.18.18 0 0 0 .24-.09.18.18 0 1 0-.33-.15.18.18 0 0 0 .09.24M63.9 148.11a.17.17 0 0 0 .23-.09.16.16 0 0 0-.09-.22.18.18 0 0 0-.23.08.17.17 0 0 0 .09.23M63.48 147.61a.15.15 0 0 0 .08.21.16.16 0 0 0 .22-.08.17.17 0 0 0-.08-.22.17.17 0 0 0-.22.09M63.34 147.25a.16.16 0 0 0-.21.08.16.16 0 1 0 .29.13.16.16 0 0 0-.08-.21M62.76 147.05a.16.16 0 0 0 .07.2.16.16 0 0 0 .2-.07A.15.15 0 0 0 63 147a.15.15 0 0 0-.21.07M62.43 147a.15.15 0 1 0-.06-.2.15.15 0 0 0 .06.2M62.2 146.62a.14.14 0 1 0-.24-.14.13.13 0 0 0 0 .18.14.14 0 0 0 .19 0M61.75 146.33a.13.13 0 1 0-.18 0 .13.13 0 0 0 .18 0M61.28 146a.12.12 0 0 0 0-.17.13.13 0 0 0-.18 0 .12.12 0 0 0 0 .17.13.13 0 0 0 .18 0M63.56 148.81a.19.19 0 0 0 .25-.11.19.19 0 0 0-.1-.24.19.19 0 0 0-.15.35M63.25 148.52a.17.17 0 0 0 .23-.09.18.18 0 1 0-.33-.14.18.18 0 0 0 .1.23M63.13 148.15a.17.17 0 0 0-.09-.23.17.17 0 0 0-.22.1.16.16 0 0 0 .09.22.17.17 0 0 0 .22-.09M62.68 147.65a.18.18 0 0 0-.22.09.17.17 0 0 0 .09.21.15.15 0 0 0 .21-.09.16.16 0 0 0-.08-.21M62.29 147.38a.15.15 0 0 0-.2.08.15.15 0 1 0 .28.12.15.15 0 0 0-.08-.2M61.69 147.18a.15.15 0 0 0 .07.19.15.15 0 0 0 .2-.07.14.14 0 0 0-.08-.19.14.14 0 0 0-.19.07M61.33 147.08a.14.14 0 0 0 .19-.07.14.14 0 0 0-.25-.12.14.14 0 0 0 .06.19M61.06 146.73a.13.13 0 1 0-.23-.12.12.12 0 0 0 .05.17.13.13 0 0 0 .18-.05M60.53 146.27a.12.12 0 0 0-.17 0 .13.13 0 0 0 0 .17.12.12 0 0 0 .17 0 .13.13 0 0 0 0-.17M62.86 149a.2.2 0 0 0 .14-.24.21.21 0 0 0-.24-.14.19.19 0 0 0-.14.24.19.19 0 0 0 .24.14" transform="translate(.25 .25)"/><path class="prefix__prefix__i" d="M62.54 148.78a.2.2 0 0 0 .13-.24.19.19 0 0 0-.23-.12.19.19 0 0 0-.13.23.2.2 0 0 0 .23.13M62.21 148.51a.17.17 0 0 0 .12-.22.19.19 0 0 0-.23-.12.18.18 0 0 0-.11.23.18.18 0 0 0 .22.11M61.86 148.25A.16.16 0 0 0 62 148a.16.16 0 0 0-.21-.1.17.17 0 0 0 .11.32M61.49 148a.16.16 0 0 0 .09-.21.16.16 0 0 0-.2-.09.16.16 0 0 0-.1.21.17.17 0 0 0 .21.09M61.1 147.72a.15.15 0 0 0 .08-.2.14.14 0 0 0-.2-.08.15.15 0 0 0-.08.19.16.16 0 0 0 .2.09M60.69 147.45a.15.15 0 0 0 .07-.19.14.14 0 0 0-.19-.07.14.14 0 0 0-.07.18.14.14 0 0 0 .19.08M60.14 146.94a.14.14 0 0 0-.07.18.14.14 0 0 0 .18.06.13.13 0 0 0 .07-.17.14.14 0 0 0-.18-.07M59.69 146.69a.12.12 0 0 0-.06.16.14.14 0 0 0 .17.07.13.13 0 0 0 .06-.17.12.12 0 0 0-.17-.06" transform="translate(.25 .25)"/></svg>